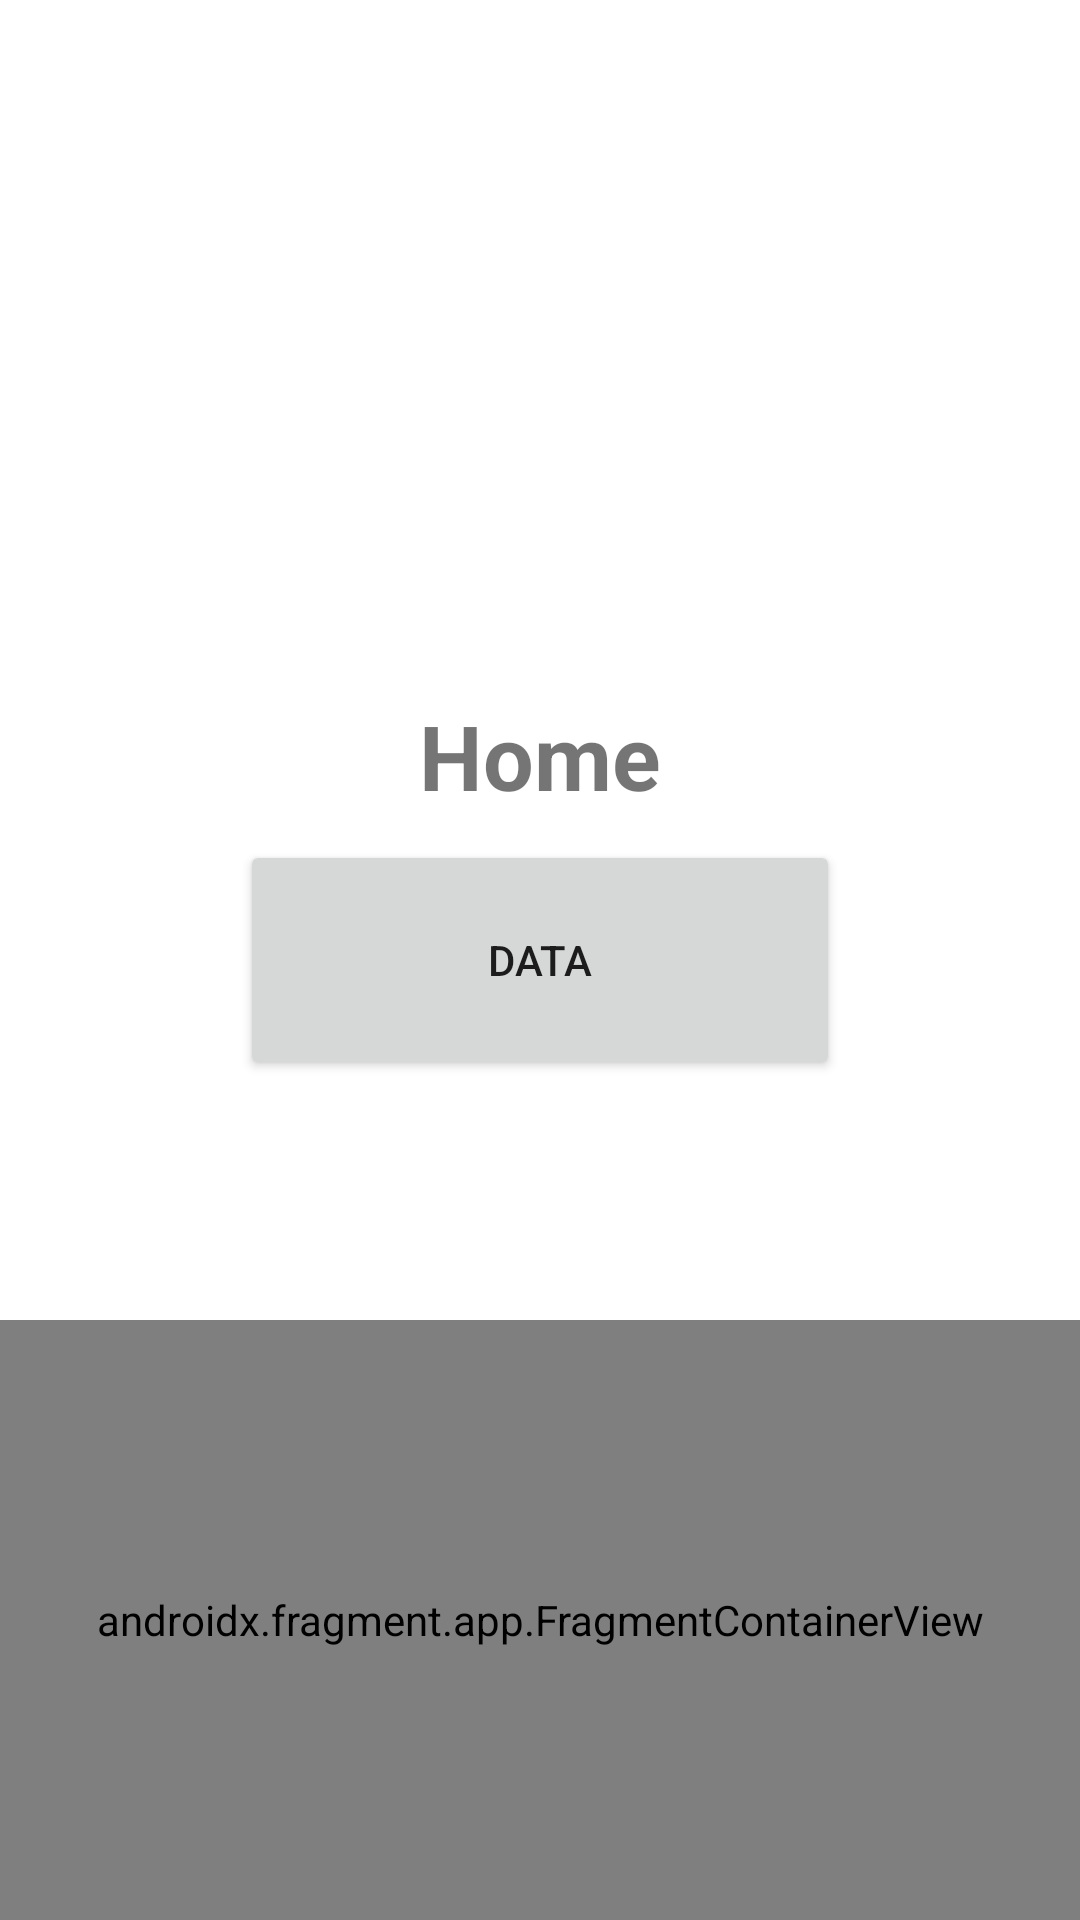

Layout XML and referenced resources for this Android screen:
<!-- AndroidManifest.xml: application theme Theme.FragmentNanigation -->
<!-- res/layout/fragment_home.xml -->
<?xml version="1.0" encoding="utf-8"?>
<androidx.constraintlayout.widget.ConstraintLayout xmlns:android="http://schemas.android.com/apk/res/android"
    xmlns:app="http://schemas.android.com/apk/res-auto"
    xmlns:tools="http://schemas.android.com/tools"
    android:layout_width="match_parent"
    android:layout_height="match_parent"
    tools:context=".HomeFragment">

    <TextView
        android:layout_width="wrap_content"
        android:layout_height="wrap_content"
        android:layout_marginBottom="8dp"
        android:gravity="center"
        android:text="Home"
        android:textSize="30sp"
        android:textStyle="bold"
        app:layout_constraintBottom_toTopOf="@+id/btn"
        app:layout_constraintEnd_toEndOf="@+id/btn"
        app:layout_constraintStart_toStartOf="@+id/btn" />

    <Button
        android:id="@+id/btn"
        android:layout_width="200dp"
        android:layout_height="80dp"
        android:text="data"
        tools:layout_editor_absoluteX="148dp"
        tools:layout_editor_absoluteY="362dp"
        app:layout_constraintTop_toTopOf="parent"
        app:layout_constraintBottom_toBottomOf="parent"
        app:layout_constraintStart_toStartOf="parent"
        app:layout_constraintEnd_toEndOf="parent"/>


    <androidx.fragment.app.FragmentContainerView
        android:layout_width="match_parent"
        android:layout_height="200dp"
        android:id="@+id/nestednavhost"
        app:layout_constraintBottom_toBottomOf="parent"
        android:name="androidx.navigation.fragment.NavHostFragment"
        app:defaultNavHost="true"
        app:navGraph="@navigation/nestednav"
        tools:layout_editor_absoluteX="162dp"
        tools:layout_editor_absoluteY="532dp" />

</androidx.constraintlayout.widget.ConstraintLayout>
<!-- resources referenced by this layout -->
<resources>
  <style name="Theme.FragmentNanigation" parent="Theme.MaterialComponents.DayNight.DarkActionBar">
          
          <item name="colorPrimary">@color/purple_500</item>
          <item name="colorPrimaryVariant">@color/purple_700</item>
          <item name="colorOnPrimary">@color/white</item>
          
          <item name="colorSecondary">@color/teal_200</item>
          <item name="colorSecondaryVariant">@color/teal_700</item>
          <item name="colorOnSecondary">@color/black</item>
          
          <item name="android:statusBarColor" tools:targetApi="l">?attr/colorPrimaryVariant</item>
          
      </style>
  <!-- not gathered from this repository: default colours our renderer supplied (Android Studio template values) -->
  <color name="purple_500">#FF6200EE</color>
  <color name="purple_700">#FF3700B3</color>
  <color name="teal_200">#FF03DAC5</color>
  <color name="teal_700">#FF018786</color>
  <color name="black">#FF000000</color>
  <color name="white">#FFFFFFFF</color>
</resources>
